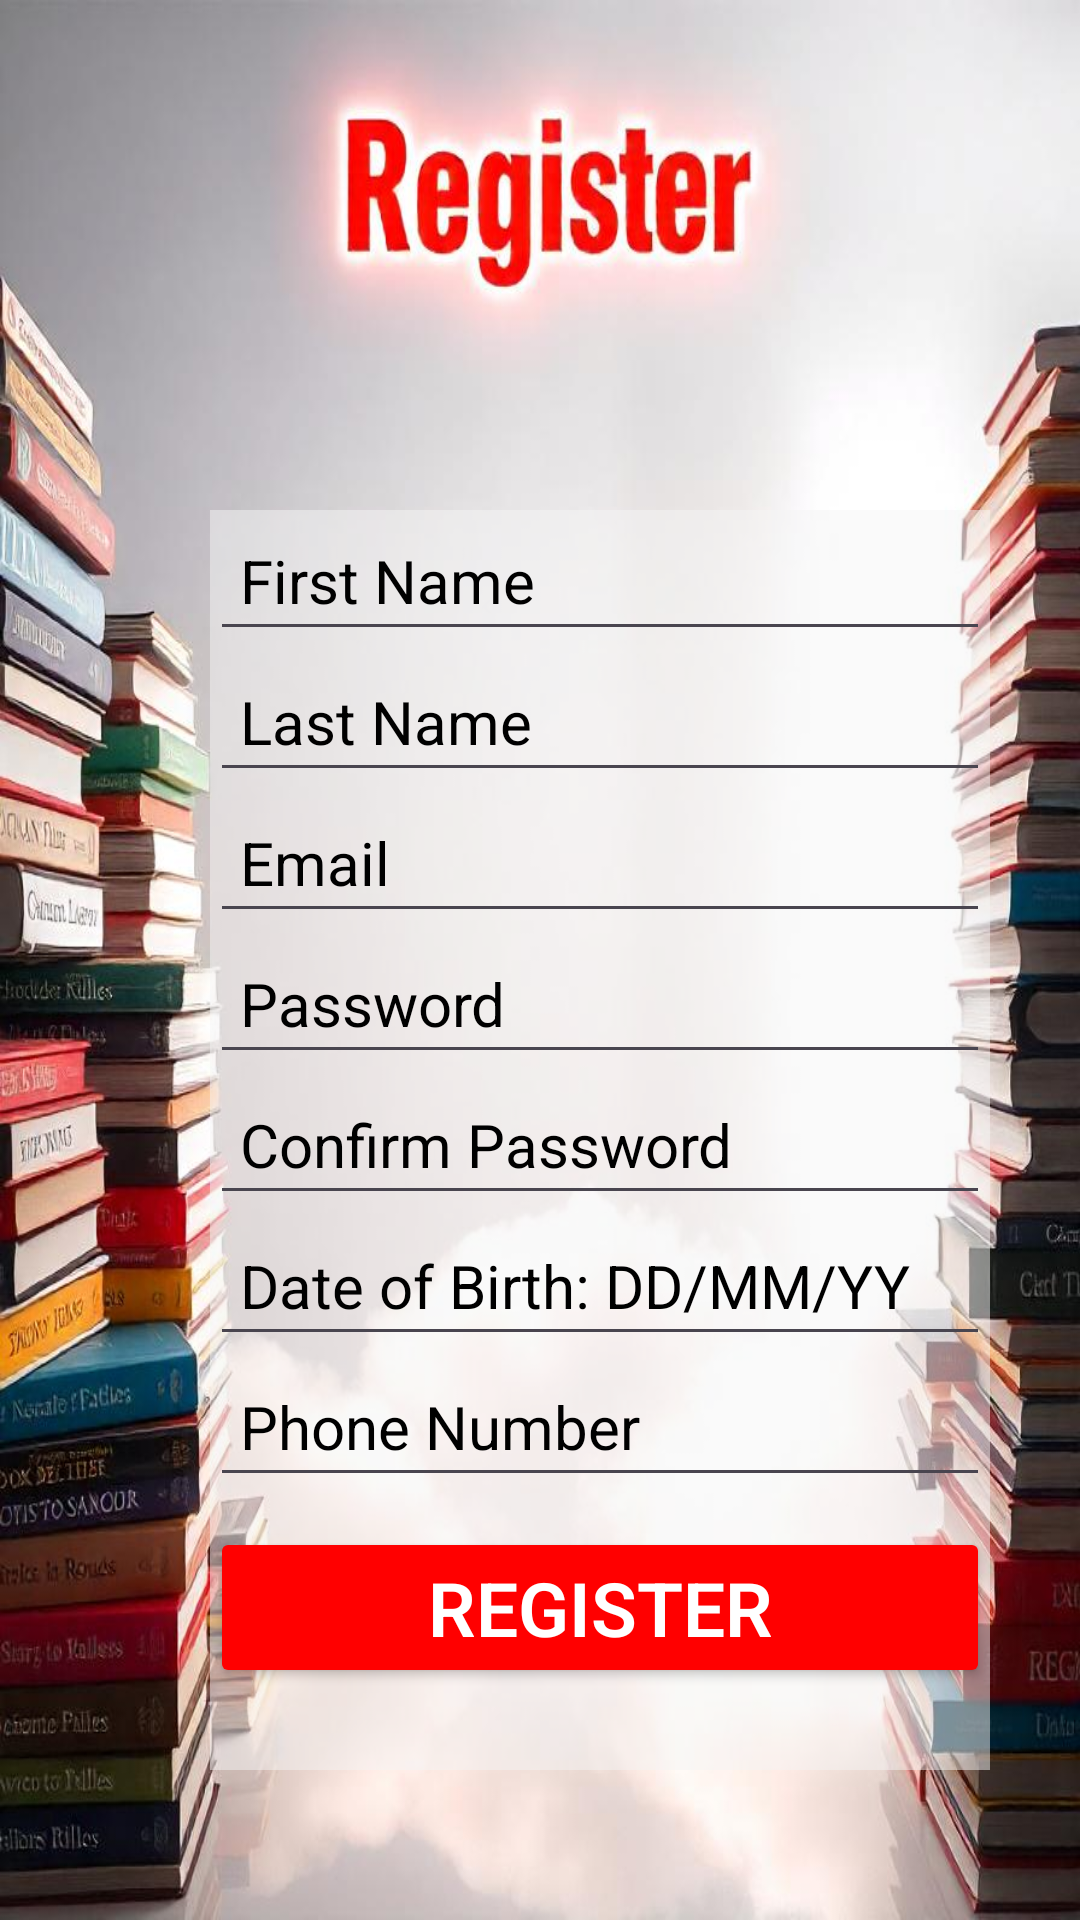

This screen was rendered from an Android layout file. Write that file and the resources it references.
<!-- AndroidManifest.xml: application theme Theme.PracticeFinalProject -->
<!-- res/layout/activity_registration.xml -->
<?xml version="1.0" encoding="utf-8"?>
<LinearLayout
    xmlns:android="http://schemas.android.com/apk/res/android"
    android:layout_width="match_parent"
    android:layout_height="match_parent"
    android:orientation="vertical"
    android:padding="20dp"
    android:background="@drawable/register"
     >

    <LinearLayout
    android:layout_width="260dp"
    android:layout_height="420dp"
    android:orientation="vertical"
    android:layout_gravity="center"
    android:layout_marginLeft="20dp"
    android:layout_marginTop="150dp"
    android:background="#80F5F5F5"
    >

        <EditText
            android:id="@+id/eTfname"
            android:layout_width="match_parent"
            android:layout_height="wrap_content"
            android:hint="First Name"
            android:textSize="20dp"
            android:textColorHint="@color/black"
            android:textColor="@color/black"
            android:inputType="textPersonName"
            android:padding="10dp"
            />

        <EditText
            android:id="@+id/eTlname"
            android:layout_width="match_parent"
            android:layout_height="wrap_content"
            android:hint="Last Name"
            android:textSize="20dp"
            android:textColorHint="@color/black"
            android:textColor="@color/black"
            android:inputType="textPersonName"
            android:padding="10dp"
            />

        <EditText
            android:id="@+id/eTemail"
            android:layout_width="match_parent"
            android:layout_height="wrap_content"
            android:hint="Email"
            android:textSize="20dp"
            android:textColorHint="@color/black"
            android:textColor="@color/black"
            android:inputType="textEmailAddress"
            android:padding="10dp"
            />

        <EditText
            android:id="@+id/eTpassword"
            android:layout_width="match_parent"
            android:layout_height="wrap_content"
            android:hint="Password"
            android:textSize="20dp"
            android:textColorHint="@color/black"
            android:textColor="@color/black"
            android:inputType="textPassword"
            android:padding="10dp"
            />

        <EditText
            android:id="@+id/eTconfirmPassword"
            android:layout_width="match_parent"
            android:layout_height="wrap_content"
            android:hint="Confirm Password"
            android:textSize="20dp"
            android:textColorHint="@color/black"
            android:textColor="@color/black"
            android:inputType="textPassword"
            android:padding="10dp"
            />

        <EditText
            android:id="@+id/eTdob"
            android:layout_width="match_parent"
            android:layout_height="wrap_content"
            android:hint="Date of Birth: DD/MM/YY"
            android:textSize="20dp"
            android:inputType="date"
            android:textColor="@color/black"
            android:textColorHint="@color/black"
            android:padding="10dp"
            android:clickable="true"
            />

        <EditText
            android:id="@+id/eTphone"
            android:layout_width="match_parent"
            android:layout_height="wrap_content"
            android:hint="Phone Number"
            android:textSize="20dp"
            android:textColorHint="@color/black"
            android:textColor="@color/black"
            android:inputType="phone"
            android:padding="10dp"
            />

        <Button
            android:id="@+id/btnRegister"
            android:layout_width="match_parent"
            android:layout_height="wrap_content"
            android:text="Register"
            android:textStyle="bold"
            android:fontFamily="sans-serif-light"
            android:textColor="#FFFFFF"
            android:textSize="25dp"
            android:padding="10dp"
            android:backgroundTint="#FF0000"
            android:layout_marginTop="10dp"
        />

    </LinearLayout>

    <ImageView
        android:id="@+id/logo"
        android:layout_width="150dp"
        android:layout_height="150dp"
        android:src="@drawable/logo"
        android:layout_gravity="center"
        android:layout_marginLeft="20dp"
        android:layout_marginTop="50dp"
        />

</LinearLayout>
<!-- resources referenced by this layout -->
<resources>
  <!-- drawable logo: png bitmap (drawable, 145633 bytes) -->
  <!-- drawable register: jpeg bitmap (drawable, 89058 bytes) -->
  <style name="Theme.PracticeFinalProject" parent="Base.Theme.PracticeFinalProject" />
  <style name="Base.Theme.PracticeFinalProject" parent="Theme.Material3.DayNight.NoActionBar">
          
          
      </style>
  <!-- not gathered from this repository: default colours our renderer supplied (Android Studio template values) -->
  <color name="black">#FF000000</color>
</resources>
